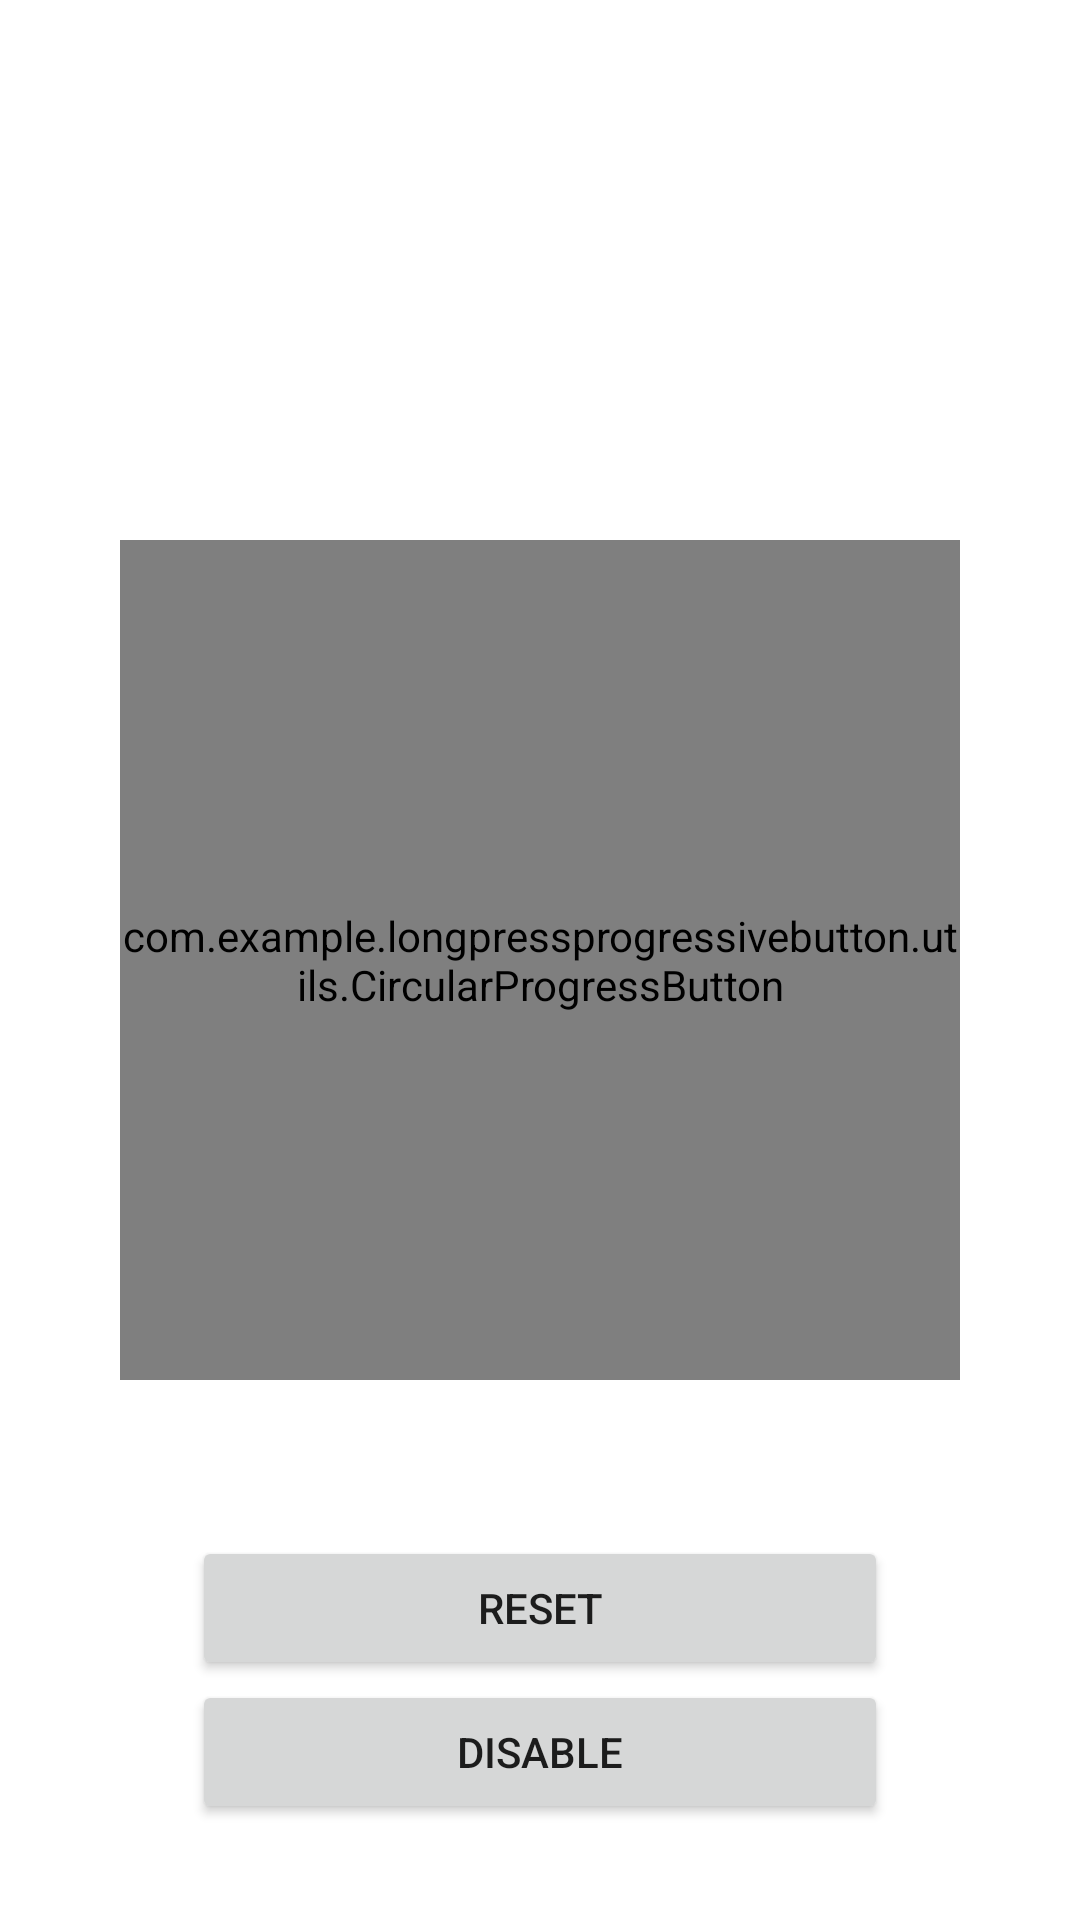

Layout XML and referenced resources for this Android screen:
<!-- AndroidManifest.xml: application theme Theme.LongpressProgressiveButton -->
<!-- res/layout/activity_circular_progress_button.xml -->
<?xml version="1.0" encoding="utf-8"?>
<androidx.constraintlayout.widget.ConstraintLayout xmlns:android="http://schemas.android.com/apk/res/android"
    xmlns:app="http://schemas.android.com/apk/res-auto"
    xmlns:tools="http://schemas.android.com/tools"
    android:layout_width="match_parent"
    android:layout_height="match_parent"
    tools:context=".activity.CircularProgressButtonActivity">

    <com.example.longpressprogressivebutton.utils.CircularProgressButton
        android:id="@+id/circularProgressBar"
        android:layout_width="@dimen/btn_width"
        android:layout_height="@dimen/btn_height"
        android:text="@string/tap_and_hold"
        android:textColor="@color/white"
        app:layout_constraintBottom_toBottomOf="parent"
        app:layout_constraintEnd_toEndOf="parent"
        app:layout_constraintStart_toStartOf="parent"
        app:layout_constraintTop_toTopOf="parent" />

    <Button
        android:id="@+id/btnEnableDisable"
        android:layout_width="0dp"
        android:layout_height="wrap_content"
        android:layout_marginStart="@dimen/btn_margin_start"
        android:layout_marginEnd="@dimen/btn_margin_end"
        android:layout_marginBottom="@dimen/btn_margin_bottom"
        android:text="@string/disable"
        app:layout_constraintBottom_toBottomOf="parent"
        app:layout_constraintEnd_toEndOf="parent"
        app:layout_constraintStart_toStartOf="parent" />

    <Button
        android:id="@+id/btnReset"
        android:layout_width="0dp"
        android:layout_height="wrap_content"
        android:layout_marginStart="@dimen/btn_margin_start"
        android:layout_marginEnd="@dimen/btn_margin_end"
        android:text="@string/reset"
        app:layout_constraintBottom_toTopOf="@+id/btnEnableDisable"
        app:layout_constraintEnd_toEndOf="parent"
        app:layout_constraintStart_toStartOf="parent" />

</androidx.constraintlayout.widget.ConstraintLayout>
<!-- resources referenced by this layout -->
<resources>
  <color name="white">#FFFFFFFF</color>
  <dimen name="btn_height">280dp</dimen>
  <dimen name="btn_margin_bottom">32dp</dimen>
  <dimen name="btn_margin_end">64dp</dimen>
  <dimen name="btn_margin_start">64dp</dimen>
  <dimen name="btn_width">280dp</dimen>
  <string name="disable">Disable</string>
  <string name="reset">Reset</string>
  <string name="tap_and_hold">Tap &amp; Hold</string>
  <style name="Theme.LongpressProgressiveButton" parent="Theme.MaterialComponents.DayNight.DarkActionBar">
          
          <item name="colorPrimary">@color/purple_500</item>
          <item name="colorPrimaryVariant">@color/purple_700</item>
          <item name="colorOnPrimary">@color/white</item>
          
          <item name="colorSecondary">@color/teal_200</item>
          <item name="colorSecondaryVariant">@color/teal_700</item>
          <item name="colorOnSecondary">@color/black</item>
          
          <item name="android:statusBarColor">?attr/colorPrimaryVariant</item>
          
      </style>
  <color name="purple_500">#FF6200EE</color>
  <color name="purple_700">#FF3700B3</color>
  <color name="teal_200">#FF03DAC5</color>
  <color name="teal_700">#FF018786</color>
  <color name="black">#FF000000</color>
</resources>
